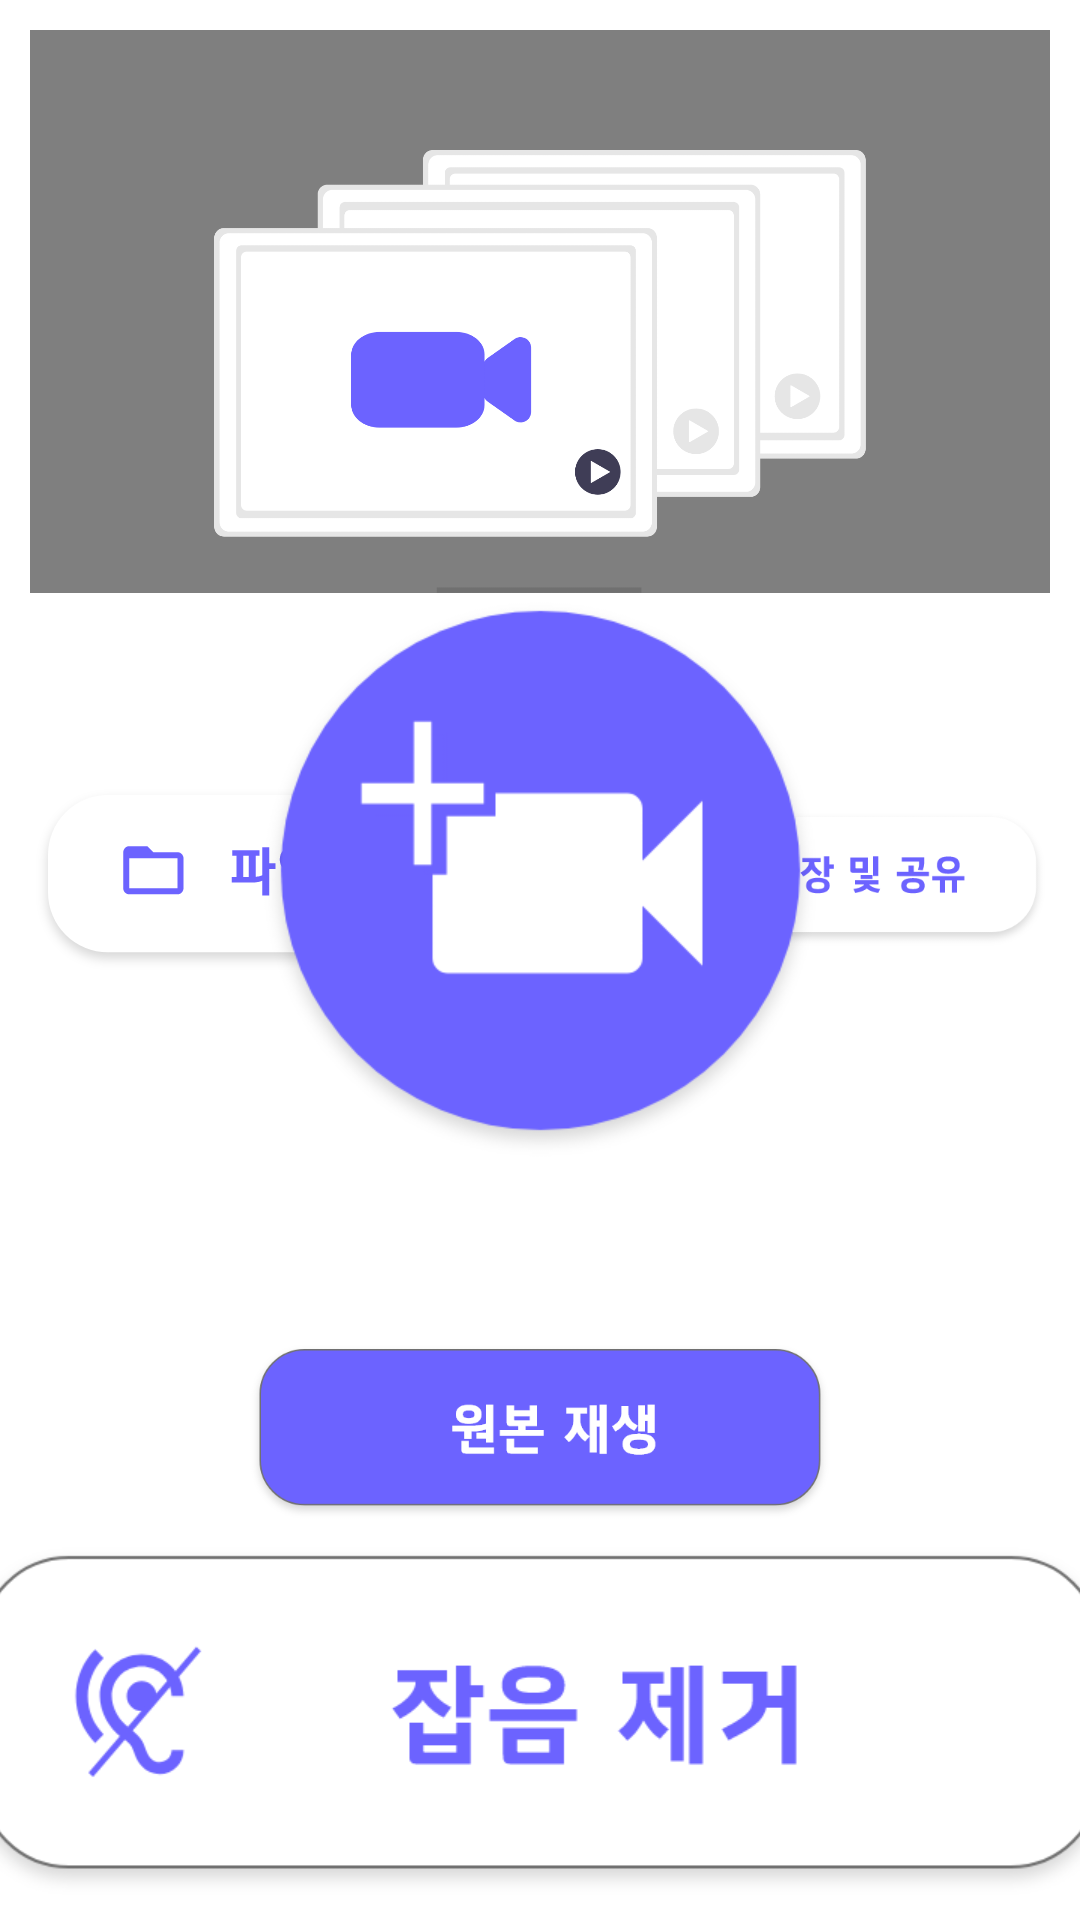

Reconstruct the res/layout file that produces this screen, plus the resources it refers to.
<!-- AndroidManifest.xml: application theme Theme.Speech_enhancement_rt_on_mobile -->
<!-- res/layout/fragment_video.xml -->
<?xml version="1.0" encoding="utf-8"?>
<androidx.constraintlayout.widget.ConstraintLayout xmlns:android="http://schemas.android.com/apk/res/android"
    xmlns:app="http://schemas.android.com/apk/res-auto"
    xmlns:tools="http://schemas.android.com/tools"
    android:layout_width="match_parent"
    android:layout_height="match_parent"
    android:orientation="vertical"
    tools:context=".MainActivity">

    <VideoView
        android:id="@+id/videoView"
        android:layout_width="0dp"
        android:layout_height="0dp"
        android:layout_marginHorizontal="10dp"
        android:layout_marginTop="10dp"
        app:layout_constraintBottom_toTopOf="@id/btn_video_record"
        app:layout_constraintEnd_toEndOf="parent"
        app:layout_constraintStart_toStartOf="parent"
        app:layout_constraintTop_toTopOf="parent" />

    <ImageView
        android:id="@+id/bg_video"
        android:layout_width="0dp"
        android:layout_height="0dp"
        android:layout_marginHorizontal="10dp"
        android:layout_marginTop="50dp"
        android:src="@drawable/bg_video"
        app:layout_constraintBottom_toTopOf="@id/btn_video_record"
        app:layout_constraintEnd_toEndOf="parent"
        app:layout_constraintStart_toStartOf="parent"
        app:layout_constraintTop_toTopOf="parent" />

    <ImageButton
        android:id="@+id/btn_video_load"
        android:layout_width="wrap_content"
        android:layout_height="wrap_content"
        android:background="@null"
        android:gravity="center"
        android:src="@drawable/btn_file_load"
        android:textColor="#ffffff"
        app:layout_constraintBottom_toBottomOf="@+id/btn_video_record"
        app:layout_constraintStart_toStartOf="@+id/videoView"
        app:layout_constraintTop_toTopOf="@id/btn_video_record"
        tools:ignore="OnClick" />

    <ImageButton
        android:id="@+id/btn_video_save"
        android:layout_width="wrap_content"
        android:layout_height="wrap_content"
        android:background="@null"
        android:gravity="center"
        android:src="@drawable/btn_save_and_share"
        android:textColor="#ffffff"
        app:layout_constraintBottom_toBottomOf="@+id/btn_video_record"
        app:layout_constraintEnd_toEndOf="@+id/videoView"
        app:layout_constraintTop_toTopOf="@id/btn_video_record"
        tools:ignore="OnClick" />

    <ImageButton
        android:id="@+id/btn_video_record"
        android:layout_width="wrap_content"
        android:layout_height="wrap_content"
        android:layout_marginBottom="124dp"
        android:background="@null"
        android:gravity="center"
        android:src="@drawable/btn_video_record"
        android:textColor="#ffffff"
        app:layout_constraintBottom_toTopOf="@id/btn_video_se"
        app:layout_constraintEnd_toEndOf="parent"
        app:layout_constraintStart_toStartOf="parent" />

    <ImageButton
        android:id="@+id/btn_video_se"
        android:layout_width="wrap_content"
        android:layout_height="wrap_content"
        android:background="@null"
        android:src="@drawable/btn_se_selector"
        app:layout_constraintBottom_toBottomOf="parent"
        app:layout_constraintEnd_toEndOf="parent"
        app:layout_constraintStart_toStartOf="parent"
        app:layout_constraintTop_toBottomOf="@+id/btn_video_play" />

    <ImageButton
        android:id="@+id/btn_video_play"
        android:layout_width="wrap_content"
        android:layout_height="wrap_content"
        android:layout_marginBottom="132dp"
        android:background="@null"
        android:src="@drawable/btn_original_play_selector"
        app:layout_constraintBottom_toBottomOf="parent"
        app:layout_constraintEnd_toEndOf="parent"
        app:layout_constraintStart_toStartOf="parent" />

</androidx.constraintlayout.widget.ConstraintLayout>
<!-- resources referenced by this layout -->
<resources>
  <!-- drawable bg_video: png bitmap (drawable-hdpi, 39022 bytes) -->
  <!-- drawable btn_file_load: png bitmap (drawable-hdpi, 8742 bytes) -->
  <!-- drawable btn_original_play_selector (drawable) -->
  <?xml version="1.0" encoding="utf-8"?>
  <selector xmlns:android="http://schemas.android.com/apk/res/android">
      
      <item android:state_selected="true"
          android:drawable="@drawable/btn_play_clicked" />
      
      <item android:state_pressed="true"
          android:drawable="@drawable/btn_play_clicked" />
      
      <item android:state_focused="true"
          android:drawable="@drawable/btn_play_clicked" />
      
      <item android:drawable="@drawable/btn_original_play" />
  </selector>
  <!-- drawable btn_save_and_share: png bitmap (drawable-hdpi, 8597 bytes) -->
  <!-- drawable btn_se_selector (drawable) -->
  <?xml version="1.0" encoding="utf-8"?>
  <selector xmlns:android="http://schemas.android.com/apk/res/android">
      
      <item android:state_selected="true"
          android:drawable="@drawable/btn_se_clicked" />
      
      <item android:state_pressed="true"
          android:drawable="@drawable/btn_se_clicked" />
      
      <item android:state_focused="true"
          android:drawable="@drawable/btn_se_clicked" />
      
      <item android:drawable="@drawable/btn_se_unclicked" />
  </selector>
  <!-- drawable btn_video_record: png bitmap (drawable-hdpi, 14704 bytes) -->
  <style name="Theme.Speech_enhancement_rt_on_mobile" parent="Theme.MaterialComponents.DayNight.DarkActionBar">
          
          <item name="colorPrimary">@color/purple_500</item>
          <item name="colorPrimaryVariant">@color/purple_700</item>
          <item name="colorOnPrimary">@color/white</item>
          
          <item name="colorSecondary">@color/teal_200</item>
          <item name="colorSecondaryVariant">@color/teal_700</item>
          <item name="colorOnSecondary">@color/black</item>
          
          <item name="android:statusBarColor" tools:targetApi="l">?attr/colorPrimaryVariant</item>
          
      </style>
  <!-- drawable btn_play_clicked: png bitmap (drawable-hdpi, 46564 bytes) -->
  <!-- drawable btn_original_play: png bitmap (drawable-hdpi, 11109 bytes) -->
  <!-- drawable btn_se_clicked: png bitmap (drawable-hdpi, 62039 bytes) -->
  <!-- drawable btn_se_unclicked: png bitmap (drawable-hdpi, 13000 bytes) -->
  <color name="purple_500">#FF6200EE</color>
  <color name="purple_700">#FF3700B3</color>
  <color name="white">#FFFFFFFF</color>
  <color name="teal_200">#FF03DAC5</color>
  <color name="teal_700">#FF018786</color>
  <color name="black">#FF000000</color>
</resources>
